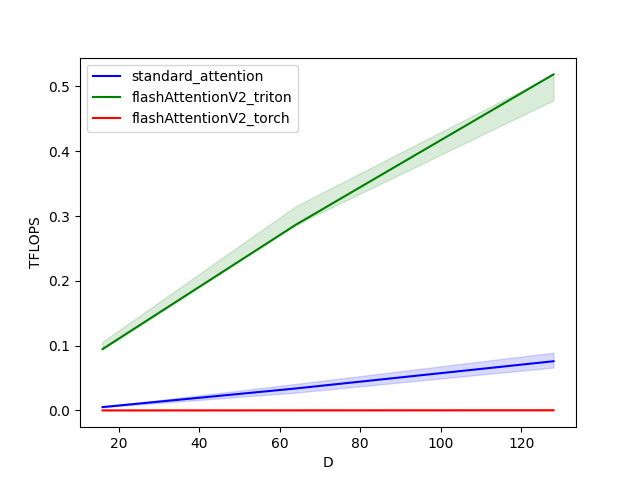

Data behind this chart, as committed beside it:
D, standard_attention, flashAttentionV2_triton, flashAttentionV2_torch
16, 0.005170, 0.0947, 0.000036
64, 0.03389, 0.2865, 0.000131
128, 0.0759, 0.5187, 0.000281
